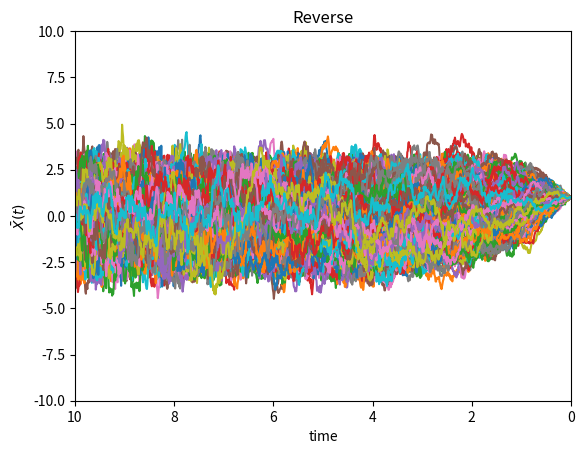

Write Python code to recreate this figure.
"""
1D reverse Ornstein-Uhenbeck process
dXt  =
%  X(0) = X0 (const.)
%  ------------------------------
%  mean  = mu_0*exp(-beta*t)
%  var   = sigma_0^2*exp(-2*beta*t) + sigma^2/(2*beta)*( 1 - exp(-2*beta*t) )
------------------------------
"""

import numpy as np
import matplotlib.pyplot as plt
from scipy.stats import norm

# numerical setup
T = 10  # terminal time
M = 1000  # number of iterations
dt = T / M  # time step size
N = 2000  # number of particles
# ... parameters in f and g ...
beta = lambda t: t
sigma = lambda t: np.sqrt(beta(t))
# ... exact mean and std ...
X_0 = 1
# ... initial condition ...
mu = lambda t: np.exp(-(t**2) / 4) * X_0
std = lambda t: np.sqrt(1 - np.exp(-(t**2) / 2))


# Ornstein-Uhenbeck process
f = lambda x, t: -beta(t) / 2 * x
g = lambda x, t: sigma(t)
s = lambda x, t: - (x - mu(t)) / std(t) ** 2
eps = lambda x, t: -std(t) * s(x, t)

# Euler-Maruyama method (backward)
Xh_0 = np.zeros((N, M + 1))
Xh_0[:, -1] = np.random.normal(mu(T), std(T), N)
for i in range(M, 0, -1):
    ti = i * dt
    Xh_0[:, i - 1] = (
        Xh_0[:, i]
        + (f(Xh_0[:, i], ti) - g(Xh_0[:, i], ti) ** 2 * s(Xh_0[:, i], ti)) * (-dt)
        + g(Xh_0[:, i], ti) * np.sqrt(dt) * np.random.randn(N)
    )

# Compute mean and std from discrete data
mu_sde = np.sum(Xh_0[:, 0]) / N
std_sde = np.sqrt(np.sum((Xh_0[:, 0] - mu_sde) ** 2) / N)

print("--------------------")
print(f"Exact mean: {X_0:.6f}")
print(f"Numer.mean: {mu_sde:.6f}")
print("--------------------")
print(f"Exact std : {std(0):.6f}")
print(f"Numer.std : {std_sde:.6f}")
print("--------------------")

# Output
fig, ax = plt.subplots()
ax.plot(np.linspace(0, T, M + 1), Xh_0.T)
ax.invert_xaxis()
ax.set_ylim([-10, 10])
ax.set_title('Reverse')
ax.set_xlabel('time')
ax.set_ylabel(r'$\bar{X}(t)$')
plt.autoscale(enable=True, axis="x", tight=True)
plt.show()